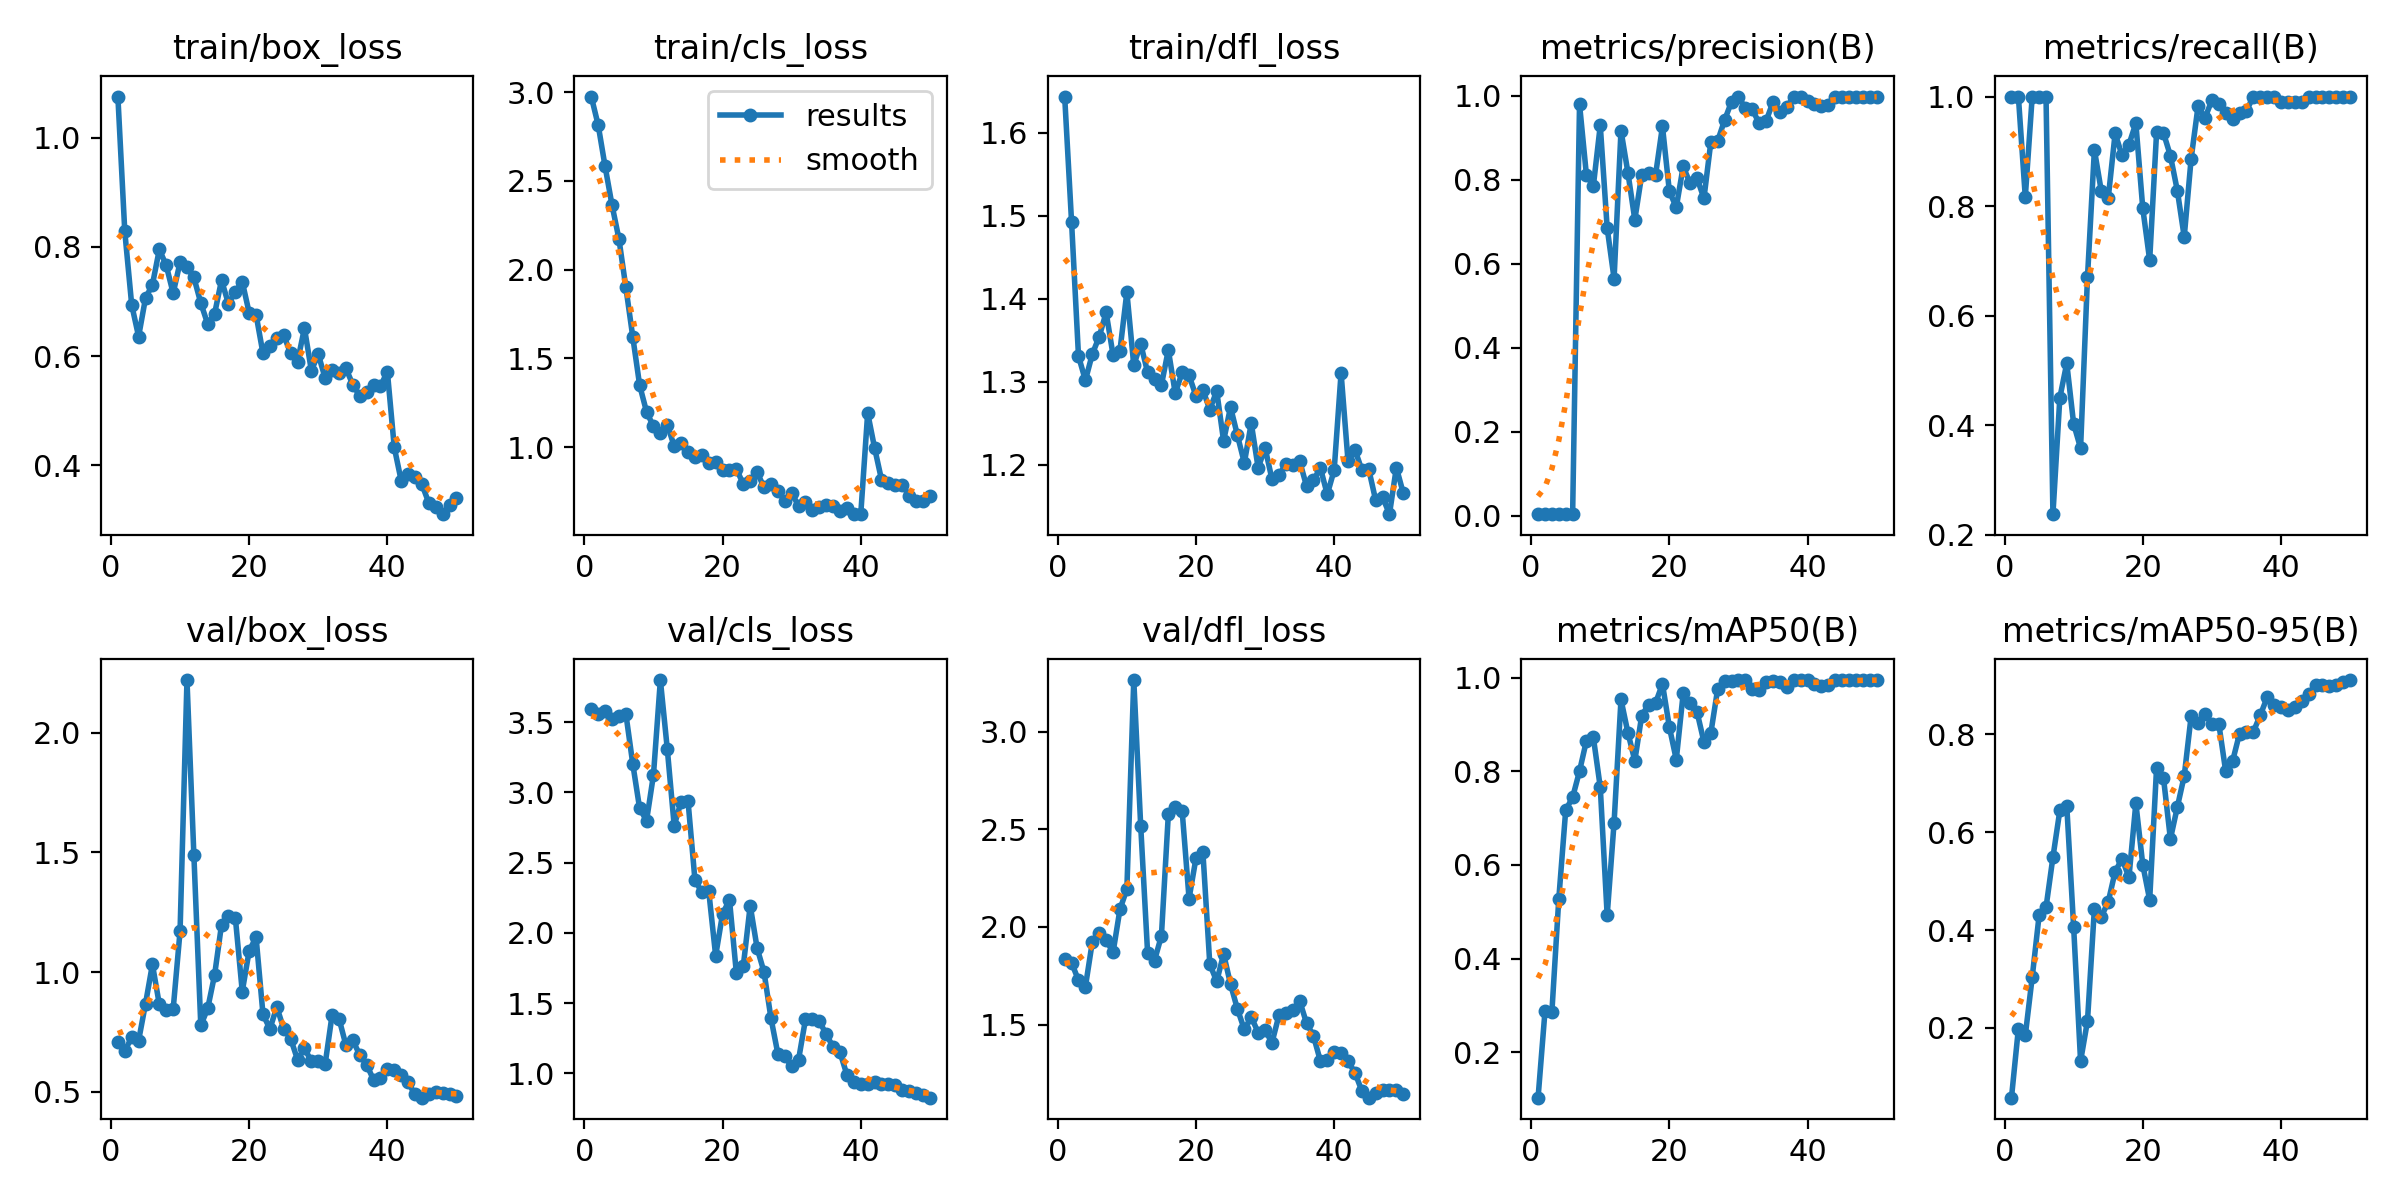

The table this chart was drawn from, first rows:
epoch, time, train/box_loss, train/cls_loss, train/dfl_loss, metrics/precision(B), metrics/recall(B), metrics/mAP50(B), metrics/mAP50-95(B), val/box_loss, val/cls_loss, val/dfl_loss, lr/pg0, lr/pg1, lr/pg2
1, 137.9, 1.075, 2.974, 1.644, 0.00337, 1, 0.1027, 0.05739, 0.7081, 3.597, 1.835, 8.335e-05, 8.335e-05, 8.335e-05
2, 253.7, 0.8281, 2.814, 1.492, 0.00335, 1, 0.2874, 0.1983, 0.67, 3.561, 1.817, 0.0001797, 0.0001797, 0.0001797
3, 370.2, 0.6938, 2.581, 1.331, 0.00341, 0.8163, 0.2861, 0.1845, 0.7267, 3.58, 1.727, 0.0002722, 0.0002722, 0.0002722
4, 483.5, 0.6357, 2.364, 1.302, 0.00339, 1, 0.528, 0.3035, 0.7132, 3.526, 1.694, 0.0003606, 0.0003606, 0.0003606
5, 595.6, 0.7061, 2.174, 1.333, 0.00348, 1, 0.7171, 0.4301, 0.8674, 3.542, 1.923, 0.0004451, 0.0004451, 0.0004451
6, 708.2, 0.7307, 1.902, 1.354, 0.00355, 1, 0.7444, 0.4464, 1.032, 3.561, 1.971, 0.0005257, 0.0005257, 0.0005257
7, 823.2, 0.7952, 1.623, 1.384, 0.9802, 0.2373, 0.8005, 0.5489, 0.8644, 3.205, 1.934, 0.0006023, 0.0006023, 0.0006023
8, 940.4, 0.766, 1.349, 1.332, 0.8109, 0.45, 0.8656, 0.6445, 0.8394, 2.886, 1.87, 0.0006749, 0.0006749, 0.0006749
9, 1050, 0.7151, 1.199, 1.338, 0.7855, 0.5129, 0.8724, 0.6545, 0.8443, 2.799, 2.09, 0.0007436, 0.0007436, 0.0007436
10, 1161, 0.7716, 1.117, 1.408, 0.9297, 0.402, 0.7661, 0.4055, 1.171, 3.124, 2.194, 0.0008083, 0.0008083, 0.0008083
11, 1269, 0.7622, 1.083, 1.32, 0.6853, 0.3579, 0.4923, 0.132, 2.221, 3.8, 3.265, 0.000869, 0.000869, 0.000869
12, 1383, 0.7439, 1.127, 1.346, 0.5647, 0.6701, 0.6906, 0.2143, 1.488, 3.31, 2.52, 0.0009258, 0.0009258, 0.0009258
13, 1492, 0.6971, 1.007, 1.311, 0.9174, 0.9026, 0.9535, 0.4439, 0.7768, 2.763, 1.868, 0.0009786, 0.0009786, 0.0009786
14, 1603, 0.6587, 1.022, 1.304, 0.8173, 0.8273, 0.8825, 0.4276, 0.8479, 2.935, 1.828, 0.001027, 0.001027, 0.001027
15, 1718, 0.6776, 0.9755, 1.296, 0.7051, 0.8144, 0.8228, 0.4574, 0.9881, 2.939, 1.955, 0.001072, 0.001072, 0.001072
16, 1828, 0.7389, 0.9465, 1.338, 0.8121, 0.9327, 0.9191, 0.5193, 1.198, 2.378, 2.577, 0.001113, 0.001113, 0.001113
17, 1940, 0.6957, 0.9541, 1.286, 0.8162, 0.8925, 0.9427, 0.5458, 1.234, 2.288, 2.613, 0.001139, 0.001139, 0.001139
18, 2054, 0.7181, 0.9104, 1.311, 0.8116, 0.9124, 0.946, 0.5075, 1.227, 2.297, 2.595, 0.001106, 0.001106, 0.001106
19, 2165, 0.7362, 0.9165, 1.308, 0.9275, 0.9512, 0.9867, 0.6594, 0.9185, 1.837, 2.146, 0.001073, 0.001073, 0.001073
20, 2274, 0.6791, 0.8698, 1.283, 0.7728, 0.796, 0.8946, 0.5334, 1.089, 2.135, 2.352, 0.00104, 0.00104, 0.00104
21, 2384, 0.6756, 0.8704, 1.29, 0.7345, 0.7011, 0.825, 0.4618, 1.146, 2.235, 2.385, 0.001007, 0.001007, 0.001007
22, 2490, 0.6047, 0.8777, 1.267, 0.832, 0.9346, 0.9665, 0.732, 0.823, 1.713, 1.81, 0.0009739, 0.0009739, 0.0009739
23, 2601, 0.6184, 0.7933, 1.289, 0.792, 0.9333, 0.9462, 0.7107, 0.7622, 1.764, 1.721, 0.0009409, 0.0009409, 0.0009409
24, 2713, 0.6323, 0.8078, 1.229, 0.8043, 0.8919, 0.9272, 0.5861, 0.8538, 2.194, 1.862, 0.0009078, 0.0009078, 0.0009078
25, 2822, 0.6381, 0.8585, 1.27, 0.7559, 0.8284, 0.8628, 0.6513, 0.7626, 1.892, 1.707, 0.0008748, 0.0008748, 0.0008748
26, 2934, 0.6049, 0.7749, 1.236, 0.89, 0.7438, 0.8817, 0.715, 0.7214, 1.721, 1.58, 0.0008418, 0.0008418, 0.0008418
27, 3043, 0.5896, 0.7908, 1.202, 0.8932, 0.8865, 0.9768, 0.8372, 0.6338, 1.394, 1.475, 0.0008088, 0.0008088, 0.0008088
28, 3148, 0.6512, 0.755, 1.25, 0.9427, 0.9822, 0.9922, 0.8243, 0.6808, 1.14, 1.539, 0.0007758, 0.0007758, 0.0007758
29, 3259, 0.5733, 0.6989, 1.196, 0.9864, 0.9608, 0.9934, 0.8413, 0.6269, 1.121, 1.459, 0.0007428, 0.0007428, 0.0007428
30, 3366, 0.6032, 0.7401, 1.221, 0.9974, 0.9932, 0.995, 0.8209, 0.6296, 1.05, 1.471, 0.0007098, 0.0007098, 0.0007098
31, 3471, 0.5595, 0.6717, 1.183, 0.9708, 0.9866, 0.9946, 0.8221, 0.6161, 1.098, 1.407, 0.0006768, 0.0006768, 0.0006768
32, 3581, 0.5745, 0.6906, 1.188, 0.9678, 0.9693, 0.9753, 0.7246, 0.8204, 1.384, 1.547, 0.0006438, 0.0006438, 0.0006438
33, 3686, 0.5681, 0.6492, 1.201, 0.9349, 0.9597, 0.9741, 0.7453, 0.8055, 1.384, 1.557, 0.0006108, 0.0006108, 0.0006108
34, 3796, 0.5775, 0.6648, 1.2, 0.9403, 0.9693, 0.9915, 0.8014, 0.6944, 1.373, 1.572, 0.0005778, 0.0005778, 0.0005778
35, 3912, 0.5475, 0.6761, 1.205, 0.9856, 0.9738, 0.9936, 0.8045, 0.714, 1.277, 1.622, 0.0005448, 0.0005448, 0.0005448
36, 4021, 0.527, 0.6676, 1.175, 0.9606, 1, 0.9901, 0.8052, 0.6535, 1.188, 1.508, 0.0005118, 0.0005118, 0.0005118
37, 4129, 0.5347, 0.6427, 1.181, 0.9745, 1, 0.9804, 0.839, 0.6127, 1.149, 1.443, 0.0004788, 0.0004788, 0.0004788
38, 4241, 0.5462, 0.6566, 1.197, 0.9977, 1, 0.995, 0.8756, 0.5492, 0.9887, 1.314, 0.0004458, 0.0004458, 0.0004458
39, 4344, 0.5449, 0.6234, 1.164, 0.9977, 1, 0.995, 0.8599, 0.5552, 0.9412, 1.32, 0.0004127, 0.0004127, 0.0004127
40, 4453, 0.5714, 0.6246, 1.194, 0.9874, 0.9902, 0.9944, 0.8551, 0.593, 0.9211, 1.362, 0.0003797, 0.0003797, 0.0003797
41, 4572, 0.4327, 1.193, 1.311, 0.9811, 0.9902, 0.9871, 0.8504, 0.5904, 0.9265, 1.356, 0.0003467, 0.0003467, 0.0003467
42, 4681, 0.3718, 0.9963, 1.205, 0.9759, 0.9901, 0.9823, 0.8566, 0.5695, 0.9359, 1.312, 0.0003137, 0.0003137, 0.0003137
43, 4790, 0.3847, 0.8177, 1.218, 0.9787, 0.9899, 0.9854, 0.8679, 0.5385, 0.925, 1.254, 0.0002807, 0.0002807, 0.0002807
44, 4899, 0.3788, 0.7991, 1.194, 0.9978, 1, 0.995, 0.8834, 0.488, 0.9229, 1.161, 0.0002477, 0.0002477, 0.0002477
45, 5004, 0.3651, 0.7852, 1.195, 0.9981, 1, 0.995, 0.8999, 0.4746, 0.9174, 1.126, 0.0002147, 0.0002147, 0.0002147
46, 5115, 0.3308, 0.7901, 1.158, 0.9981, 1, 0.995, 0.9012, 0.4899, 0.8813, 1.147, 0.0001817, 0.0001817, 0.0001817
47, 5233, 0.3243, 0.7268, 1.161, 0.9979, 1, 0.995, 0.8996, 0.5001, 0.875, 1.165, 0.0001487, 0.0001487, 0.0001487
48, 5338, 0.3104, 0.6953, 1.141, 0.998, 1, 0.995, 0.901, 0.4933, 0.8588, 1.165, 0.0001157, 0.0001157, 0.0001157
49, 5442, 0.3281, 0.7003, 1.197, 0.9982, 1, 0.995, 0.907, 0.4919, 0.8468, 1.166, 8.26832e-05, 8.26832e-05, 8.26832e-05
50, 5552, 0.3406, 0.7266, 1.166, 0.9986, 1, 0.995, 0.911, 0.4817, 0.8268, 1.146, 4.96766e-05, 4.96766e-05, 4.96766e-05
